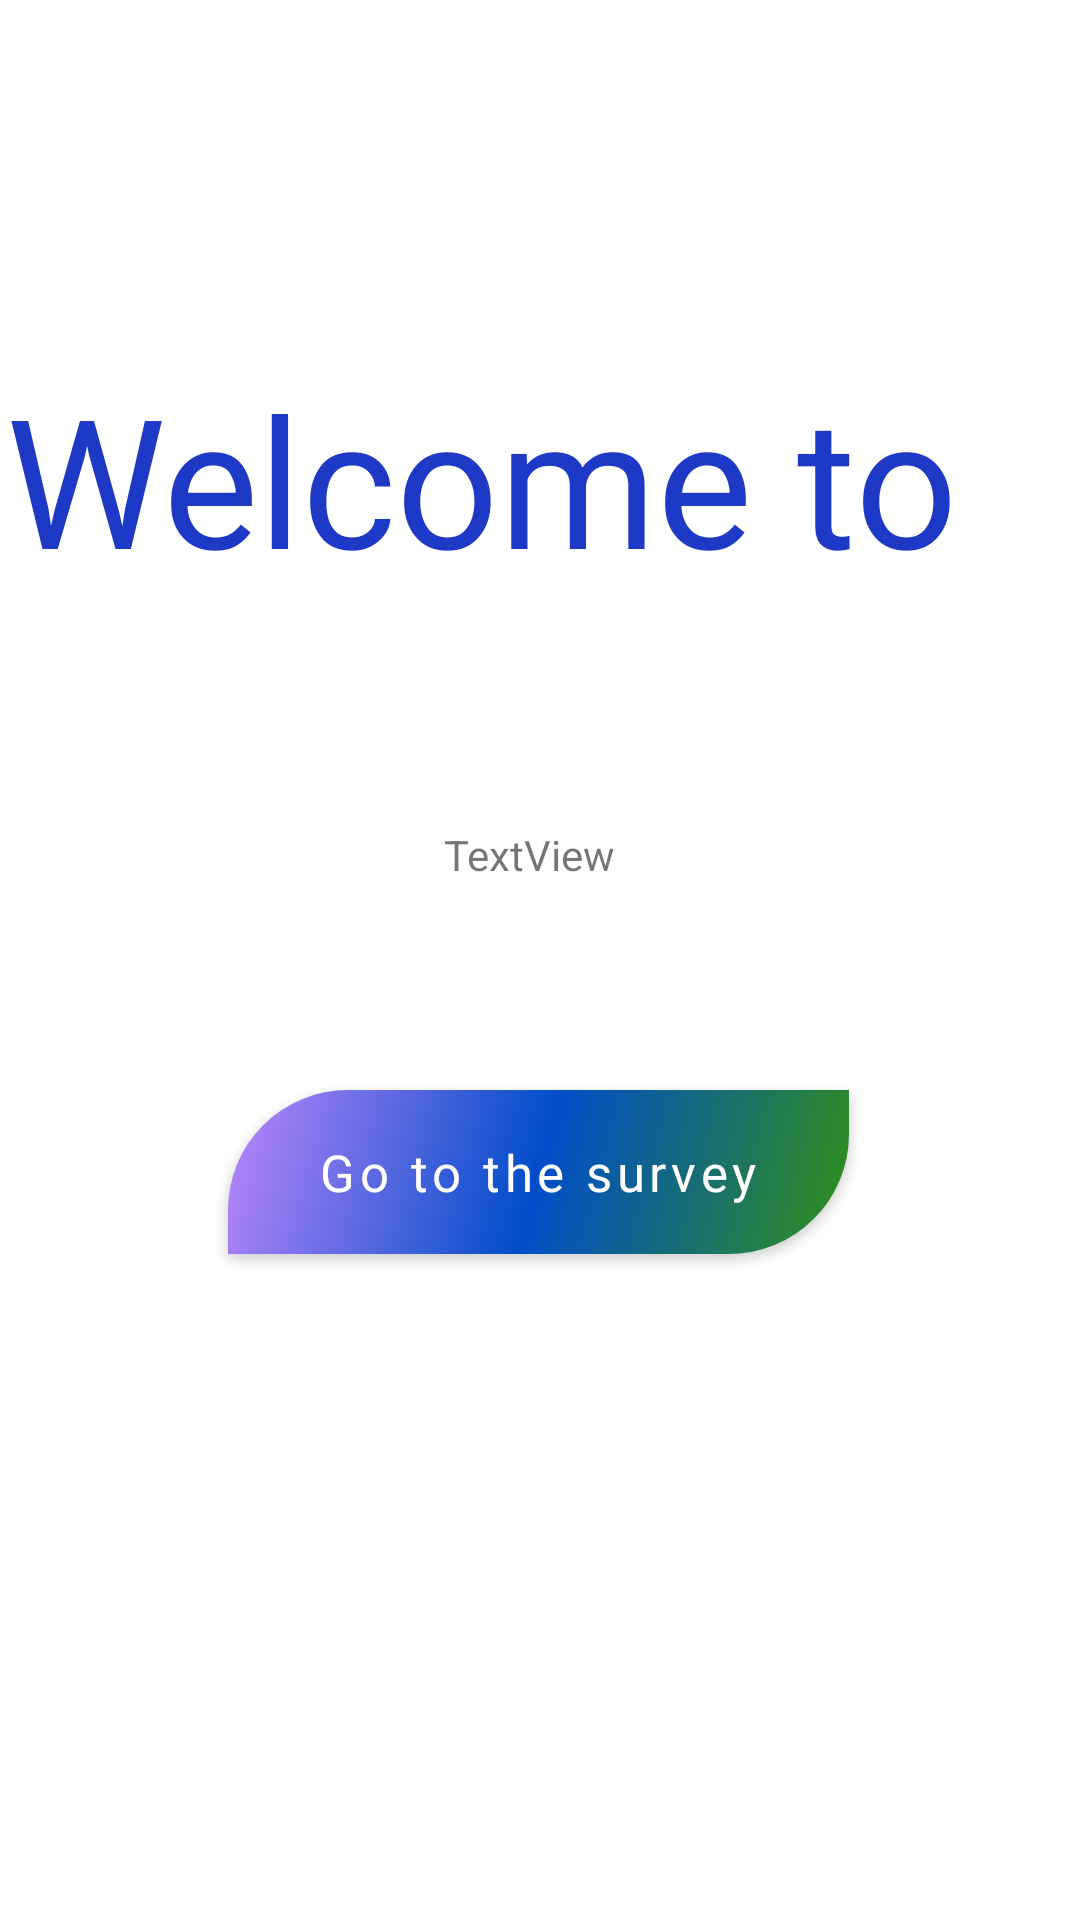

Android layout source for this screen:
<!-- AndroidManifest.xml: application theme Theme.INFS3605 -->
<!-- res/layout/activity_welcome.xml -->
<?xml version="1.0" encoding="utf-8"?>
<androidx.constraintlayout.widget.ConstraintLayout xmlns:android="http://schemas.android.com/apk/res/android"
    xmlns:app="http://schemas.android.com/apk/res-auto"
    xmlns:tools="http://schemas.android.com/tools"
    android:layout_width="match_parent"
    android:layout_height="match_parent"
    tools:context=".WelcomeActivity">

    <TextView
        android:id="@+id/welcome"
        android:layout_width="wrap_content"
        android:layout_height="wrap_content"
        android:layout_marginStart="166dp"
        android:layout_marginTop="220dp"
        android:layout_marginEnd="167dp"
        android:layout_marginBottom="38dp"
        android:fontFamily="@font/bad_script"
        android:text="Welcome to "
        android:textColor="#1D39C6"
        android:textSize="60sp"
        app:layout_constraintBottom_toTopOf="@+id/location"
        app:layout_constraintEnd_toEndOf="parent"
        app:layout_constraintHorizontal_bias="0.538"
        app:layout_constraintStart_toStartOf="parent"
        app:layout_constraintTop_toTopOf="parent" />

    <TextView
        android:id="@+id/location"
        android:layout_width="wrap_content"
        android:layout_height="wrap_content"
        android:layout_marginStart="173dp"
        android:layout_marginTop="38dp"
        android:layout_marginEnd="180dp"
        android:layout_marginBottom="44dp"
        android:text="TextView"
        app:layout_constraintBottom_toTopOf="@+id/turn"
        app:layout_constraintEnd_toEndOf="parent"
        app:layout_constraintStart_toStartOf="parent"
        app:layout_constraintTop_toBottomOf="@+id/welcome" />

    <Button
        android:id="@+id/turn"
        android:layout_width="wrap_content"
        android:layout_height="wrap_content"
        android:layout_marginStart="158dp"
        android:layout_marginTop="25dp"
        android:layout_marginEnd="159dp"
        android:layout_marginBottom="323dp"
        android:text="Go to the survey"
        app:layout_constraintBottom_toBottomOf="parent"
        app:layout_constraintEnd_toEndOf="parent"
        app:layout_constraintStart_toStartOf="parent"
        app:layout_constraintTop_toBottomOf="@+id/location" />

</androidx.constraintlayout.widget.ConstraintLayout>
<!-- resources referenced by this layout -->
<resources>
  <style name="Theme.INFS3605" parent="Theme.MaterialComponents.DayNight.DarkActionBar">
          
          <item name="colorPrimary">@color/purple_500</item>
          <item name="colorPrimaryVariant">@color/purple_700</item>
          <item name="colorOnPrimary">@color/white</item>
          
          <item name="colorSecondary">@color/teal_200</item>
          <item name="colorSecondaryVariant">@color/teal_700</item>
          <item name="colorOnSecondary">@color/black</item>
          
          <item name="android:statusBarColor" tools:targetApi="l">?attr/colorPrimaryVariant</item>
          
  
          <item name="textAppearanceButton">@style/TextAppearance.App.Button</item>
          <item name="materialButtonStyle">@style/MaterialButtonStyle</item>
      </style>
  <color name="purple_500">#FF6200EE</color>
  <color name="purple_700">#FF3700B3</color>
  <color name="white">#FFFFFFFF</color>
  <color name="teal_200">#FF03DAC5</color>
  <color name="teal_700">#FF018786</color>
  <color name="black">#FF000000</color>
  <style name="TextAppearance.App.Button" parent="TextAppearance.MaterialComponents.Button">
          <item name="fontFamily">@font/allerta_stencil</item>
          <item name="android:fontFamily">@font/allerta_stencil</item>
          <item name="android:textSize">17sp</item>
          <item name="textAllCaps">false</item>
      </style>
  <style name="MaterialButtonStyle" parent="Widget.MaterialComponents.Button">
          <item name="android:paddingStart">30dp</item>
          <item name="android:paddingEnd">30dp</item>
          <item name="android:background">@drawable/gradient_button</item>
          <item name="backgroundTint">@null</item>
          <item name="elevation">10dp</item>
          <item name="android:foreground">?attr/selectableItemBackground</item>
          <item name="android:paddingTop">10dp</item>
          <item name="android:paddingBottom">10dp</item>
      </style>
  <!-- drawable gradient_button (drawable) -->
  <?xml version="1.0" encoding="utf-8"?>
  <shape xmlns:android="http://schemas.android.com/apk/res/android"
      android:shape="rectangle">
      <gradient
          android:angle="315"
          android:centerColor="@color/blue"
          android:endColor="@color/green"
          android:startColor="@color/purple_200" />
  
      <corners
          android:bottomRightRadius="40dp"
          android:topLeftRadius="40dp" />
  </shape>
  <color name="blue">#004DC9</color>
  <color name="green">#319017</color>
  <color name="purple_200">#FFBB86FC</color>
</resources>
